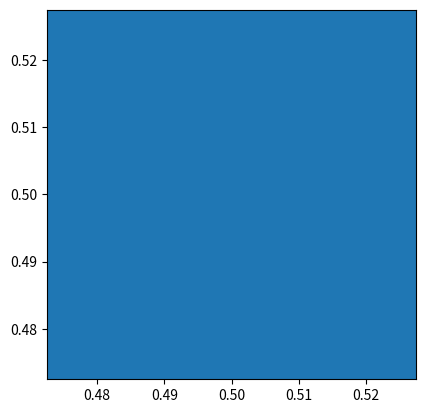

Generate this figure with matplotlib:
import matplotlib.pyplot as plt
from matplotlib.pyplot import figure

f, axes = plt.subplots()
figure(num=None, figsize=(8, 6), dpi=80, facecolor='w', edgecolor='k')
draw_circle = plt.Circle((0.5, 0.5), 0.3)

axes.set_aspect(1)
axes.plot([0.5], [0.5], 'o')
axes.add_artist(draw_circle)
plt.title('Circle')
plt.show()
